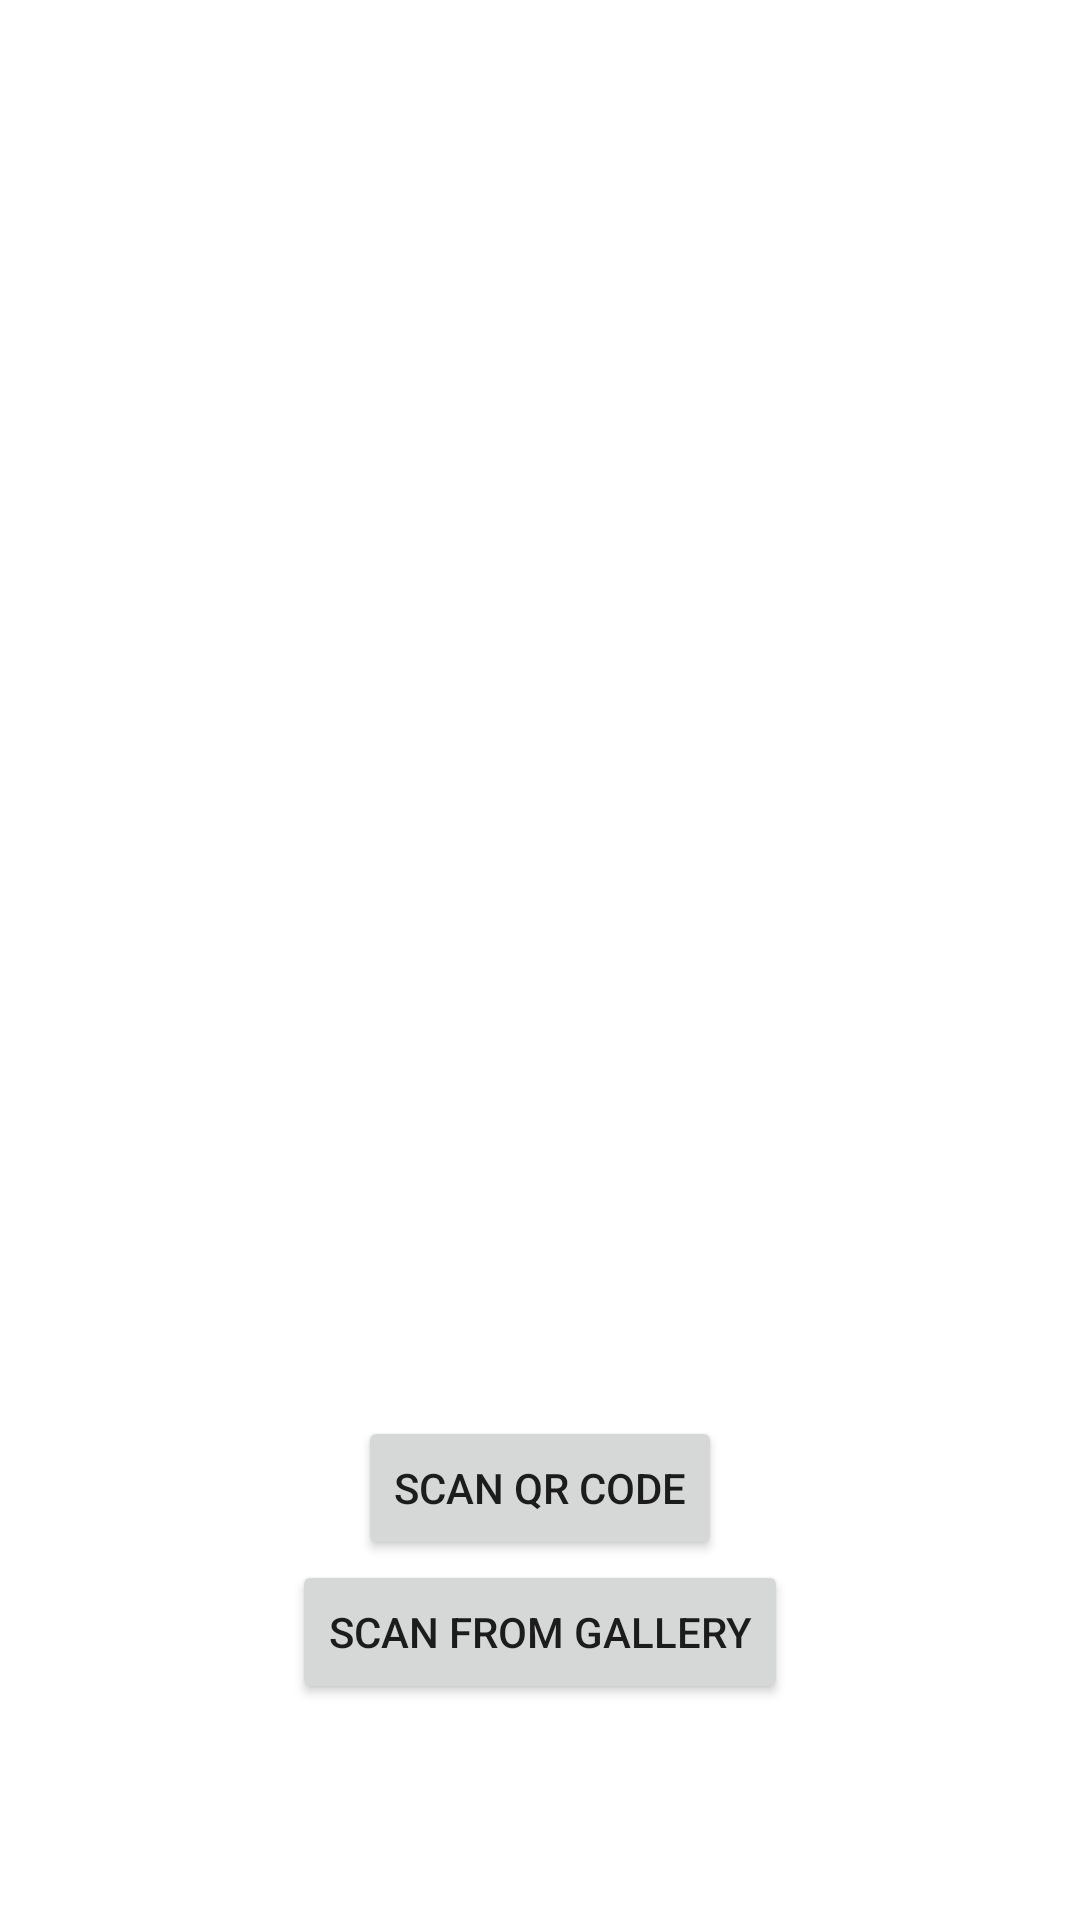

Here is an Android app screen rendered from its layout file. Give the layout XML and the strings, colors and styles it references.
<!-- AndroidManifest.xml: application theme Theme.QrCodeTracking -->
<!-- res/layout/activity_qr_code_scanner.xml -->
<?xml version="1.0" encoding="utf-8"?>
<androidx.constraintlayout.widget.ConstraintLayout xmlns:android="http://schemas.android.com/apk/res/android"
    xmlns:app="http://schemas.android.com/apk/res-auto"
    xmlns:tools="http://schemas.android.com/tools"
    android:layout_width="match_parent"
    android:layout_height="match_parent"
    tools:context=".QrCodeScanner">

    <androidx.appcompat.widget.Toolbar
        android:layout_width="match_parent"
        android:layout_height="wrap_content"
        android:id="@+id/toolbar"
        app:layout_constraintEnd_toEndOf="parent"
        app:layout_constraintStart_toStartOf="parent"
        app:layout_constraintTop_toTopOf="parent"/>

    <Button
        android:id="@+id/scan_button"
        android:layout_width="wrap_content"
        android:layout_height="wrap_content"
        android:layout_marginBottom="120dp"
        android:text="Scan QR Code"
        app:layout_constraintBottom_toBottomOf="parent"
        app:layout_constraintEnd_toEndOf="parent"
        app:layout_constraintStart_toStartOf="parent" />

    <Button
        android:id="@+id/scan_external"
        android:layout_width="wrap_content"
        android:layout_height="wrap_content"
        android:layout_marginBottom="120dp"
        android:text="Scan From Gallery"
        app:layout_constraintTop_toBottomOf="@id/scan_button"
        app:layout_constraintEnd_toEndOf="parent"
        app:layout_constraintStart_toStartOf="parent" />

    <TextView
        android:id="@+id/result_text"
        android:layout_width="300dp"
        android:layout_height="200dp"
        android:layout_marginBottom="176dp"
        android:gravity="center"
        android:textSize="20sp"
        app:layout_constraintBottom_toTopOf="@id/scan_button"
        app:layout_constraintEnd_toEndOf="parent"
        app:layout_constraintHorizontal_bias="0.495"
        app:layout_constraintStart_toStartOf="parent"/>

</androidx.constraintlayout.widget.ConstraintLayout>
<!-- resources referenced by this layout -->
<resources>
  <style name="Theme.QrCodeTracking" parent="Theme.MaterialComponents.DayNight.NoActionBar">
          
          <item name="colorPrimary">@color/purple_500</item>
          <item name="colorPrimaryVariant">@color/purple_700</item>
          <item name="colorOnPrimary">@color/white</item>
          
          <item name="colorSecondary">@color/teal_200</item>
          <item name="colorSecondaryVariant">@color/teal_700</item>
          <item name="colorOnSecondary">@color/black</item>
          
          <item name="android:statusBarColor" tools:targetApi="l">?attr/colorPrimaryVariant</item>
          
      </style>
  <!-- not gathered from this repository: default colours our renderer supplied (Android Studio template values) -->
  <color name="purple_500">#FF6200EE</color>
  <color name="purple_700">#FF3700B3</color>
  <color name="teal_200">#FF03DAC5</color>
  <color name="teal_700">#FF018786</color>
  <color name="black">#FF000000</color>
  <color name="white">#FFFFFFFF</color>
</resources>
